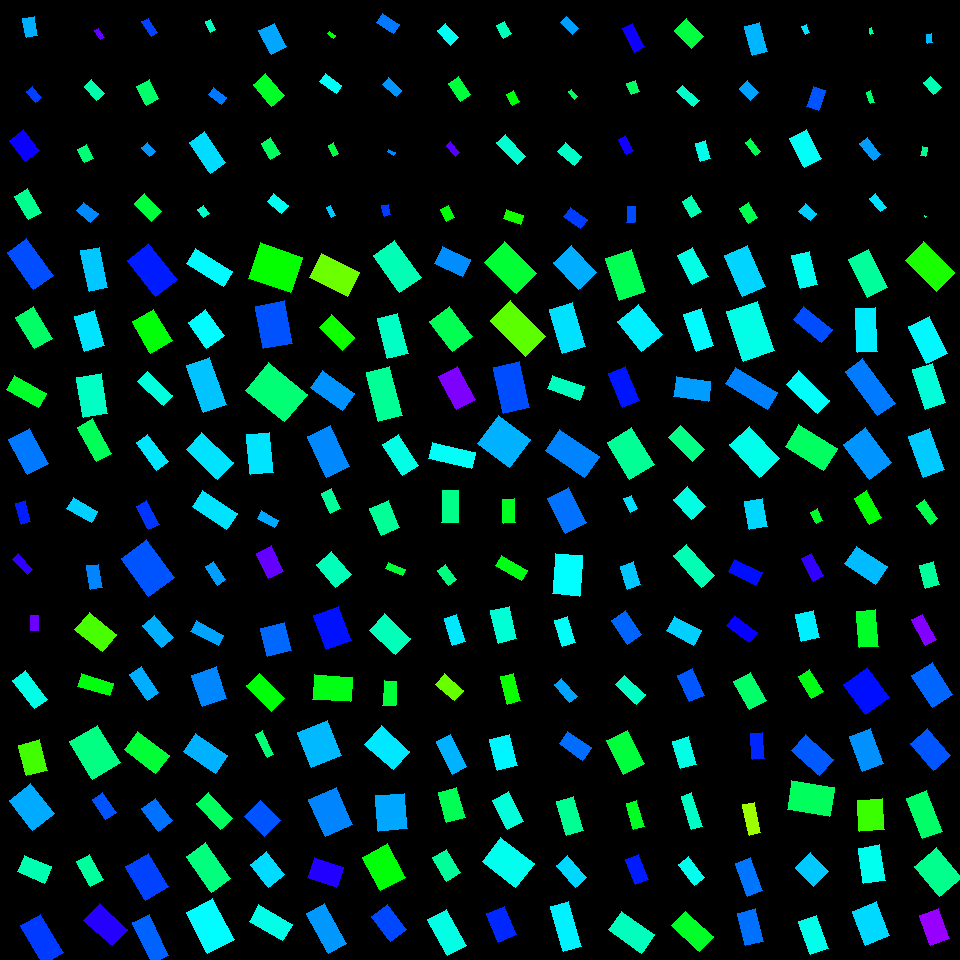

Data behind this chart, as committed beside it:
, angleRotated, color, length, logWidthLengthRatio, x, y, centerX, centerY, width, lengthRotatedProjectX, widthRotatedProjectX, lengthRotatedProjectY, widthRotatedProjectY, vertexRightBottom, vertexRightTop, vertexLeftBottom, vertexLeftTop
0, 1.402, 0.5527, 19.22, -0.4761, 30.33, 26.58, 30, 30, 11.94, 3.228, 11.77, 18.94, 2.005, (37, 35), (26, 37), (34, 16), (22, 18)
1, 0.8763, 0.6252, 14.11, -0.509, 34.14, 94.42, 30, 90, 8.482, 9.031, 6.517, 10.84, 5.428, (41, 97), (35, 102), (32, 86), (26, 91)
2, 0.9132, 0.6734, 26.48, -0.3603, 24.57, 145.7, 30, 150, 18.47, 16.18, 14.62, 20.96, 11.29, (39, 150), (25, 161), (23, 129), (9, 140)
3, 1.041, 0.4274, 27.48, -0.6507, 27.87, 204.3, 30, 210, 14.34, 13.9, 12.37, 23.71, 7.249, (41, 212), (28, 219), (27, 188), (14, 196)
4, 1.007, 0.7301, 10.41, -0.7935, 99.3, 34, 90, 30, 4.71, 5.568, 3.98, 8.8, 2.518, (104, 37), (100, 39), (98, 28), (94, 30)
5, 0.8344, 0.4465, 18.68, -0.6221, 94.16, 89.9, 90, 90, 10.03, 12.55, 7.431, 13.84, 6.736, (104, 93), (96, 100), (91, 79), (84, 86)
6, 1.101, 0.4109, 14.87, -0.3622, 85.65, 153.8, 90, 150, 10.35, 6.733, 9.232, 13.26, 4.688, (93, 158), (84, 162), (86, 144), (77, 149)
7, 0.6858, 0.5772, 18.37, -0.503, 87.39, 212.3, 90, 210, 11.11, 14.22, 7.035, 11.63, 8.597, (98, 213), (90, 222), (83, 202), (76, 210)
8, 1.016, 0.6233, 17.19, -0.8738, 149.6, 27.39, 150, 30, 7.176, 9.057, 6.099, 14.61, 3.78, (157, 32), (151, 36), (148, 18), (141, 21)
9, 1.095, 0.4019, 21.19, -0.3975, 147.7, 92.42, 150, 90, 14.24, 9.711, 12.65, 18.83, 6.526, (158, 98), (146, 105), (149, 79), (136, 86)
10, 0.8646, 0.5686, 12.06, -0.3988, 148.5, 149.7, 150, 150, 8.096, 7.829, 6.16, 9.179, 5.254, (155, 151), (149, 156), (147, 142), (141, 147)
11, 0.8044, 0.3727, 25.32, -0.5955, 148.2, 207.5, 150, 210, 13.96, 17.56, 10.06, 18.24, 9.682, (161, 211), (151, 221), (144, 193), (134, 203)
12, 1.106, 0.4594, 11.82, -0.7314, 210.6, 25.98, 210, 30, 5.688, 5.295, 5.085, 10.57, 2.548, (215, 29), (210, 32), (210, 19), (205, 21)
13, 0.665, 0.5881, 15.99, -0.6354, 217.6, 95.82, 210, 90, 8.469, 12.58, 5.226, 9.866, 6.664, (226, 97), (221, 104), (213, 87), (208, 94)
14, 0.9773, 0.5222, 37.56, -0.7158, 207.4, 152.4, 210, 150, 18.36, 21.01, 15.22, 31.14, 10.27, (225, 162), (210, 173), (204, 131), (189, 142)
15, 0.9782, 0.4664, 9.982, -0.3727, 203.5, 211.6, 210, 210, 6.876, 5.575, 5.704, 8.28, 3.84, (209, 213), (203, 217), (203, 205), (197, 209)
16, 1.097, 0.5581, 26.38, -0.4133, 272.8, 38.74, 270, 30, 17.45, 12.05, 15.53, 23.47, 7.97, (286, 46), (271, 54), (274, 23), (258, 30)
17, 0.8608, 0.3588, 28.6, -0.5744, 268.6, 90, 270, 90, 16.1, 18.64, 12.21, 21.69, 10.5, (284, 95), (271, 106), (265, 73), (253, 84)
18, 1.018, 0.3952, 18.72, -0.5609, 270.5, 148.4, 270, 150, 10.68, 9.834, 9.089, 15.93, 5.612, (280, 153), (270, 159), (270, 137), (261, 143)
19, 0.7004, 0.4922, 18.85, -0.6106, 277.7, 203.5, 270, 210, 10.23, 14.41, 6.597, 12.15, 7.825, (288, 205), (281, 213), (273, 193), (267, 201)
20, 0.6333, 0.3378, 7.304, -0.8935, 331.8, 34.68, 330, 30, 2.989, 5.888, 1.769, 4.322, 2.409, (335, 35), (333, 38), (329, 31), (327, 33)
21, 0.6268, 0.4948, 20.33, -0.8057, 330.9, 83.43, 330, 90, 9.083, 16.46, 5.327, 11.92, 7.356, (341, 85), (336, 93), (325, 73), (319, 81)
22, 1.101, 0.3756, 11.44, -0.5922, 333.6, 149.5, 330, 150, 6.327, 5.181, 5.641, 10.2, 2.866, (338, 153), (333, 156), (333, 142), (328, 145)
23, 1.095, 0.5366, 10.69, -0.9894, 330.8, 211.4, 330, 210, 3.976, 4.894, 3.535, 9.508, 1.82, (335, 215), (331, 217), (330, 205), (326, 207)
24, 0.5809, 0.5878, 20.33, -0.6533, 388.2, 23.57, 390, 30, 10.58, 17, 5.805, 11.16, 8.843, (399, 24), (393, 33), (382, 13), (376, 22)
25, 0.725, 0.5689, 18.61, -0.7345, 392.1, 87.42, 390, 90, 8.93, 13.93, 5.921, 12.34, 6.684, (401, 90), (396, 96), (388, 77), (382, 84)
26, 0.5416, 0.5776, 7.475, -0.953, 391.2, 152.3, 390, 150, 2.882, 6.406, 1.486, 3.853, 2.47, (395, 152), (393, 155), (388, 149), (387, 151)
27, 1.333, 0.6278, 10.89, -0.4577, 386.3, 210.1, 390, 210, 6.89, 2.561, 6.696, 10.58, 1.621, (390, 214), (384, 216), (388, 204), (381, 205)
28, 0.8282, 0.4923, 19.46, -0.6217, 447.9, 34.34, 450, 30, 10.45, 13.16, 7.699, 14.34, 7.066, (458, 37), (450, 45), (445, 23), (437, 30)
29, 1.006, 0.3727, 21.34, -0.5782, 459.5, 89.05, 450, 90, 11.97, 11.42, 10.11, 18.03, 6.408, (470, 94), (460, 101), (458, 76), (448, 83)
30, 0.8814, 0.7228, 14.42, -0.9949, 453, 148.9, 450, 150, 5.333, 9.174, 4.115, 11.13, 3.392, (459, 152), (455, 156), (450, 141), (446, 145)
31, 1.086, 0.339, 13.56, -0.4508, 447.6, 213.2, 450, 210, 8.641, 6.325, 7.644, 12, 4.03, (454, 217), (446, 221), (448, 205), (440, 209)
32, 1.065, 0.4531, 14.62, -0.4262, 503.8, 29.82, 510, 30, 9.546, 7.082, 8.351, 12.79, 4.624, (511, 33), (503, 38), (504, 21), (496, 25)
33, 1.065, 0.3409, 12.69, -0.4512, 512.6, 98.18, 510, 90, 8.081, 6.15, 7.069, 11.1, 3.917, (519, 101), (512, 105), (513, 90), (506, 94)
34, 0.8311, 0.4704, 30.43, -0.9768, 511.3, 149.5, 510, 150, 11.46, 20.51, 8.463, 22.48, 7.723, (525, 156), (517, 164), (505, 134), (496, 142)
35, 0.3502, 0.3206, 18.01, -0.6266, 513.6, 217, 510, 210, 9.623, 16.91, 3.302, 6.178, 9.039, (523, 215), (520, 224), (506, 209), (503, 218)
36, 0.796, 0.5633, 17.11, -0.7736, 569.7, 25.58, 570, 30, 7.892, 11.97, 5.64, 12.22, 5.521, (578, 28), (572, 34), (566, 16), (560, 22)
37, 0.9068, 0.3918, 9.252, -0.9945, 573.1, 94.41, 570, 90, 3.422, 5.702, 2.695, 7.287, 2.109, (577, 96), (574, 99), (571, 89), (568, 91)
38, 0.6904, 0.4628, 21.88, -0.6008, 569.7, 154.1, 570, 150, 12, 16.87, 7.64, 13.93, 9.25, (581, 156), (574, 165), (565, 142), (557, 151)
39, 0.62, 0.6272, 20.76, -0.6174, 575.7, 218.1, 570, 210, 11.19, 16.89, 6.505, 12.06, 9.11, (587, 219), (580, 228), (570, 207), (563, 216)
40, 1.088, 0.6757, 26.69, -0.8816, 633.3, 37.74, 630, 30, 11.05, 12.39, 9.788, 23.64, 5.131, (644, 46), (634, 52), (632, 23), (622, 28)
41, 1.178, 0.397, 11.58, -0.2669, 633.3, 87.44, 630, 90, 8.866, 4.436, 8.19, 10.69, 3.397, (639, 91), (631, 94), (635, 80), (626, 83)
42, 1.07, 0.6772, 17.16, -0.7185, 626.2, 145, 630, 150, 8.365, 8.24, 7.338, 15.05, 4.017, (633, 150), (626, 154), (625, 135), (618, 139)
43, 1.637, 0.6172, 16.24, -0.7104, 631.4, 214.4, 630, 210, 7.981, -1.074, 7.963, 16.2, -0.5277, (634, 222), (626, 222), (635, 206), (627, 206)
44, 0.8001, 0.3757, 24.45, -0.381, 688.9, 33.54, 690, 30, 16.7, 17.03, 11.98, 17.54, 11.64, (703, 36), (691, 48), (686, 18), (674, 30)
45, 0.7465, 0.4655, 22.32, -0.8898, 688, 96, 690, 90, 9.167, 16.38, 6.225, 15.16, 6.73, (699, 100), (693, 106), (682, 85), (676, 91)
46, 1.286, 0.4874, 18.97, -0.5969, 703, 150.6, 690, 150, 10.44, 5.331, 10.02, 18.21, 2.935, (710, 158), (700, 161), (705, 140), (695, 143)
47, 1.032, 0.4504, 18.33, -0.5038, 691.7, 206.4, 690, 210, 11.08, 9.406, 9.509, 15.74, 5.684, (701, 211), (691, 217), (691, 195), (682, 201)
48, 1.3, 0.5483, 30.34, -0.6824, 755.7, 38.97, 750, 30, 15.34, 8.119, 14.78, 29.24, 4.103, (767, 51), (752, 55), (759, 22), (744, 26)
49, 0.8344, 0.5594, 16.19, -0.3845, 749.3, 90.4, 750, 90, 11.02, 10.87, 8.163, 11.99, 7.401, (758, 92), (750, 100), (747, 80), (739, 88)
50, 0.8833, 0.3845, 16.62, -0.9938, 753.1, 146.9, 750, 150, 6.153, 10.55, 4.755, 12.85, 3.905, (760, 151), (755, 155), (750, 138), (745, 142)
51, 1.003, 0.3847, 17.21, -0.4375, 748.5, 212.9, 750, 210, 11.11, 9.253, 9.372, 14.51, 5.974, (757, 217), (748, 223), (748, 202), (739, 208)
52, 1.159, 0.518, 8.958, -0.5359, 805.7, 29.57, 810, 30, 5.242, 3.585, 4.804, 8.209, 2.098, (809, 32), (805, 34), (806, 24), (801, 26)
53, 1.91, 0.6117, 20.72, -0.5114, 816.1, 98.31, 810, 90, 12.43, -6.89, 11.72, 19.54, -4.132, (818, 110), (806, 106), (825, 90), (813, 86)
54, 1.102, 0.4945, 33.34, -0.5245, 805.4, 148.4, 810, 150, 19.73, 15.07, 17.6, 29.74, 8.921, (821, 158), (804, 167), (806, 129), (789, 138)
55, 0.6956, 0.5312, 14.96, -0.3869, 807.8, 212.1, 810, 210, 10.16, 11.48, 6.51, 9.585, 7.799, (816, 213), (810, 220), (805, 203), (798, 211)
56, 1.26, 0.4308, 5.598, -0.6689, 871.4, 31.08, 870, 30, 2.868, 1.71, 2.731, 5.331, 0.8762, (873, 33), (870, 34), (871, 27), (869, 28)
57, 1.203, 0.4054, 12.2, -1.008, 870.5, 97.19, 870, 90, 4.455, 4.387, 4.157, 11.39, 1.601, (874, 102), (870, 103), (870, 90), (866, 92)
58, 0.9253, 0.5641, 22.02, -0.811, 870.5, 148.9, 870, 150, 9.784, 13.24, 7.816, 17.59, 5.886, (880, 154), (873, 160), (867, 137), (859, 143)
59, 0.8811, 0.5186, 17.37, -0.8267, 878, 202.9, 870, 210, 7.599, 11.05, 5.862, 13.4, 4.836, (886, 207), (880, 211), (875, 193), (869, 198)
... 196 more rows
